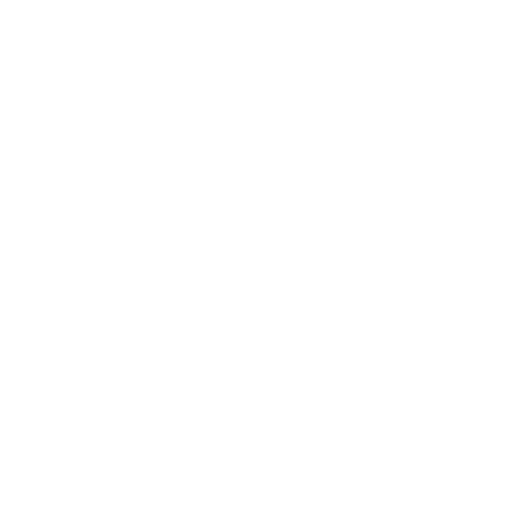
t = 0.00 s
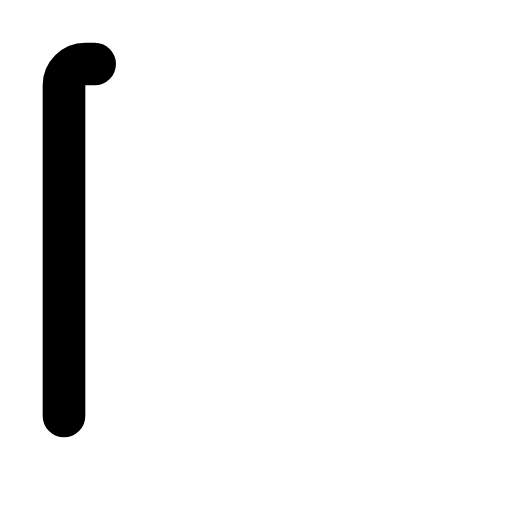
t = 0.15 s
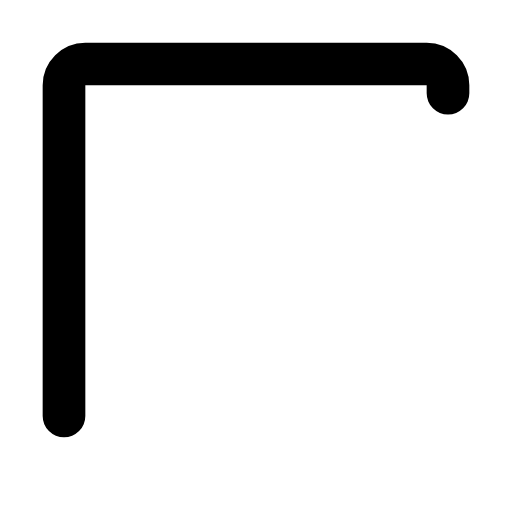
t = 0.30 s
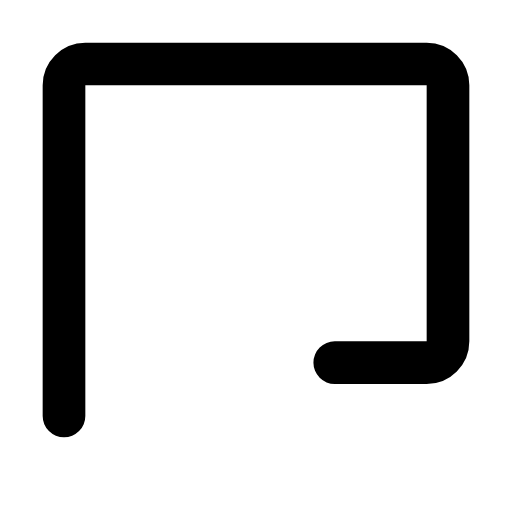
t = 0.45 s
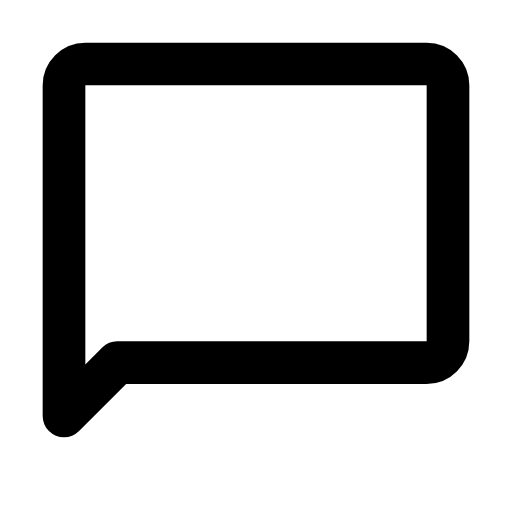
t = 0.70 s
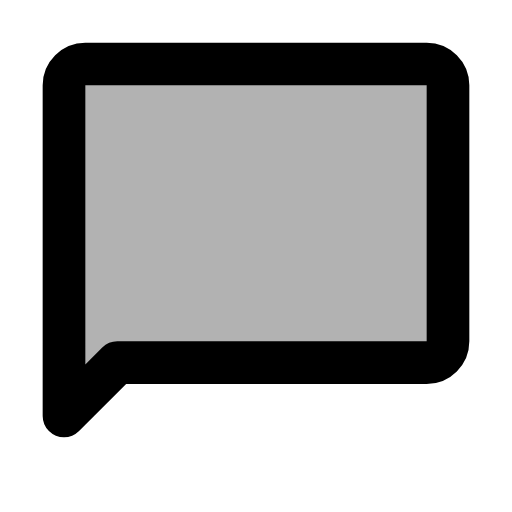
t = 0.85 s

The animated SVG that drew these frames (rendered in a browser with its animation timeline set to each time). Animation: 2 SMIL elements (animate=2); one cycle of 0.85 s.

<svg xmlns="http://www.w3.org/2000/svg" width="24" height="24" viewBox="0 0 24 24"><path fill="currentColor" fill-opacity="0" stroke="currentColor" stroke-dasharray="70" stroke-linecap="round" stroke-linejoin="round" stroke-width="2" d="M3 19.5v-15.5c0 -0.55 0.45 -1 1 -1h16c0.55 0 1 0.45 1 1v12c0 0.55 -0.45 1 -1 1h-14.5Z"><animate fill="freeze" attributeName="stroke-dashoffset" dur="0.6s" values="70;0"/><animate fill="freeze" attributeName="fill-opacity" begin="0.7s" dur="0.15s" to=".3"/></path></svg>
